Run: headless pygame with SDL's dummy video driver; simulated clock (each Clock.tick advances the game by its frame time, no real sleeping); random seed 0; keys injected as events and as key.get_pressed() state; mouse plan: one left click at the window centre at the start of phase 2, then a move to the lower-right quarter at the start of phase 3.
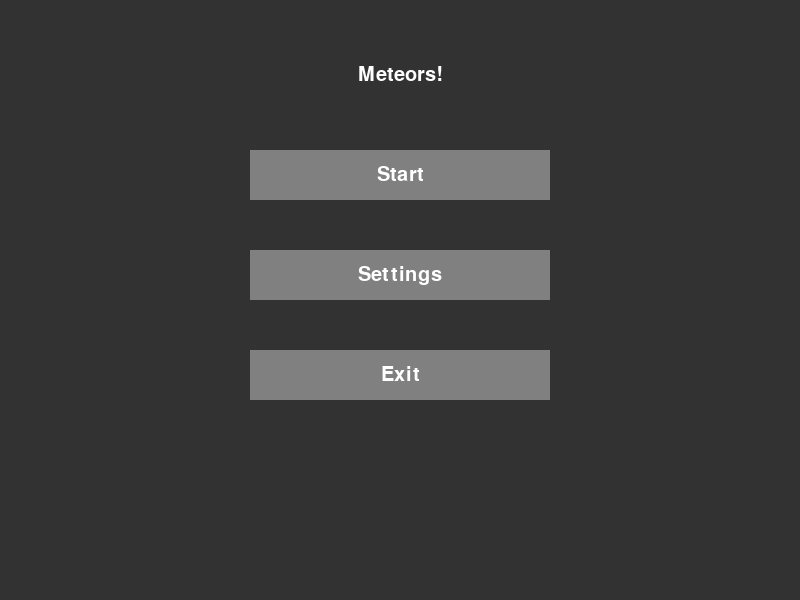
Frame 1 of 4 · flips 1–60 · no input
Frame 2 of 4 · flips 61–180 · clicked the window centre · tapped SPACE, RETURN · held RIGHT (→), D · screen unchanged from frame 1, image omitted
Frame 3 of 4 · flips 181–300 · moved the mouse to the lower-right quarter · held DOWN (↓), S · screen unchanged from frame 2, image omitted
Frame 4 of 4 · flips 301–420 · held LEFT (←), A, UP (↑), W · screen unchanged from frame 3, image omitted

The pygame program that drew these frames:

import pygame
import random

pygame.init()
pygame.font.init()

#Font
font = pygame.font.SysFont('Arial', 30)

#Screen
SCREEN_WIDTH = 800
SCREEN_HEIGHT = 600
screen = pygame.display.set_mode((SCREEN_WIDTH, SCREEN_HEIGHT))

#Main Menu
startButton = pygame.Rect((250, 150, 300, 50))
settingsButton = pygame.Rect((250, 250, 300, 50))
exitButton = pygame.Rect((250, 350, 300, 50))
menuText = pygame.Rect((250, 50, 300, 50))

#Settings Buttons
#Uses exit button for back button
shipColorButton = pygame.Rect((250, 150, 300, 50))
difficultyButton = pygame.Rect((250, 250, 300, 50))

#Pause Menu
#Uses exit button for back button
#Uses start button for resume button
#Uses settings button for settings menu

#Ship Colors Menu
shipColorDefaultButton = pygame.Rect((250, 50, 300, 50))
shipColorRedButton = pygame.Rect((250, 150, 300, 50))
shipColorYellowButton = pygame.Rect((250, 250, 300, 50))
shipColorBlueButton = pygame.Rect((250, 350, 300, 50))
shipColorBackButton = pygame.Rect((250, 450, 300, 50))

#Difficulty Menu
difficultyBackButton = pygame.Rect((250, 450, 300, 50))
normalModeButton = pygame.Rect((250, 350, 300, 50))
hardModeButton = pygame.Rect((250, 250, 300, 50))
insaneModeButton = pygame.Rect((250, 150, 300, 50))

#Ship & Meteors
meteor = pygame.Rect(random.randint(0,800), 50, 50, 50)
ship = pygame.Rect((380,450,50,50))
enemy = pygame.Rect((300,250,50,50))

meteorGroup4 = []
extra4 = 0
for i in range(7):
    meteor4 = pygame.Rect(random.randint(10 + extra4,100 + extra4), random.randint(0,15), random.randint(15,60), random.randint(15,60))
    meteorGroup4.append(meteor4)
    extra4 += 100

meteorGroup3 = []
extra3 = 0
for i in range(7):
    meteor3 = pygame.Rect(random.randint(10 + extra3,100 + extra3), random.randint(35,45), random.randint(15,60), random.randint(15,60))
    meteorGroup3.append(meteor3)
    extra3 += 100

meteorGroup2 = []
extra2 = 0
for i in range(7):
    meteor2 = pygame.Rect(random.randint(10 + extra2,100 + extra2), random.randint(65,75), random.randint(15,60), random.randint(15,60))
    meteorGroup2.append(meteor2)
    extra2 += 100

meteorGroup = []
extra = 0
for i in range(7):
    meteor = pygame.Rect(random.randint(10 + extra,100 + extra), random.randint(95,105), random.randint(15,60), random.randint(15,60))
    meteorGroup.append(meteor)
    extra += 100


#Health
heart1 = pygame.Rect((15, 15, 15, 15))
heart2 = pygame.Rect((35, 15, 15, 15))
heart3 = pygame.Rect((55, 15, 15, 15))


#Main Colors
BG = (50, 50, 50)
GREEN = (0, 255, 0)
RED = (255, 0, 0)
BLUE = (0, 0, 255)
BROWN = (150, 75, 0)
ORANGE = (255, 69, 0)
YELLOW = (255, 255, 0)
GREY = (128, 128, 128)
DARKGREY = (100, 100, 100)
BLACK = (0, 0, 0)

#Other Colors
SHIPCOL = GREEN
MET1 = BLACK
MET = GREY

#Heart Colors
HRT1 = RED
HRT2 = RED
HRT3 = RED

#Difficulty Settings
health = 3
speed = 500
score = 0
timerDuration = 250
timerDuration2 = 10000

#Show Mouse
pygame.mouse.set_visible(True)

#Menu States
currentMenu = "mainMenu"

startTime = pygame.time.get_ticks()
startTime2 = pygame.time.get_ticks()
run = True
while run:
    pos = pygame.mouse.get_pos()
    xP = enemy.x
    yP = enemy.y
    enemyPos = (xP, yP)

    if currentMenu == "mainMenu":
        #Background Color
        screen.fill(BG)

        STCOL = GREY
        if startButton.collidepoint(pos):
            STCOL = DARKGREY

        SCOL = GREY
        if settingsButton.collidepoint(pos):
            SCOL = DARKGREY

        EXCOL = GREY
        if exitButton.collidepoint(pos):
            EXCOL = DARKGREY

        pygame.draw.rect(screen, STCOL, startButton)
        pygame.draw.rect(screen, SCOL, settingsButton)
        pygame.draw.rect(screen, EXCOL, exitButton)
        pygame.draw.rect(screen, BG, menuText)

        text_surface = font.render("Start", True, (255, 255, 255))
        text_rect = text_surface.get_rect(center=startButton.center)
        screen.blit(text_surface, text_rect)

        text_surface = font.render("Settings", True, (255, 255, 255))
        text_rect = text_surface.get_rect(center=settingsButton.center)
        screen.blit(text_surface, text_rect)

        text_surface = font.render("Exit", True, (255, 255, 255))
        text_rect = text_surface.get_rect(center=exitButton.center)
        screen.blit(text_surface, text_rect)

        text_surface = font.render("Meteors!", True, (255, 255, 255))
        text_rect = text_surface.get_rect(center=menuText.center)
        screen.blit(text_surface, text_rect)

    elif currentMenu == "settings":
        screen.fill(BG)
        BBCOL = GREY
        if exitButton.collidepoint(pos):
            BBCOL = DARKGREY
        DBCOL = GREY
        if difficultyButton.collidepoint(pos):
            DBCOL = DARKGREY
        SCBCOL = GREY
        if shipColorButton.collidepoint(pos):
            SCBCOL = DARKGREY
        pygame.draw.rect(screen, BBCOL, exitButton)
        pygame.draw.rect(screen, DBCOL, difficultyButton)
        pygame.draw.rect(screen, SCBCOL, shipColorButton)

        text_surface = font.render("Back", True, (255, 255, 255))
        text_rect = text_surface.get_rect(center=exitButton.center)
        screen.blit(text_surface, text_rect)

        text_surface = font.render("Difficulty", True, (255, 255, 255))
        text_rect = text_surface.get_rect(center=difficultyButton.center)
        screen.blit(text_surface, text_rect)

        text_surface = font.render("Ship Color", True, (255, 255, 255))
        text_rect = text_surface.get_rect(center=shipColorButton.center)
        screen.blit(text_surface, text_rect)

    elif currentMenu == "shipColor":
        screen.fill(BG)
        CRCOL = GREY
        if shipColorRedButton.collidepoint(pos):
            CRCOL = DARKGREY
        CYCOL = GREY
        if shipColorYellowButton.collidepoint(pos):
            CYCOL = DARKGREY
        CBCOL = GREY
        if shipColorBlueButton.collidepoint(pos):
            CBCOL = DARKGREY
        CDCOL = GREY
        if shipColorDefaultButton.collidepoint(pos):
            CDCOL = DARKGREY
        CBBCOL = GREY
        if shipColorBackButton.collidepoint(pos):
            CBBCOL = DARKGREY
        pygame.draw.rect(screen, CRCOL, shipColorRedButton)
        pygame.draw.rect(screen, CYCOL, shipColorYellowButton)
        pygame.draw.rect(screen, CBCOL, shipColorBlueButton)
        pygame.draw.rect(screen, CDCOL, shipColorDefaultButton)
        pygame.draw.rect(screen, CBBCOL, shipColorBackButton)

        text_surface = font.render("Ship Color - Red", True, (255, 255, 255))
        text_rect = text_surface.get_rect(center=shipColorRedButton.center)
        screen.blit(text_surface, text_rect)
        text_surface = font.render("Ship Color - Yellow", True, (255, 255, 255))
        text_rect = text_surface.get_rect(center=shipColorYellowButton.center)
        screen.blit(text_surface, text_rect)
        text_surface = font.render("Ship Color - Blue", True, (255, 255, 255))
        text_rect = text_surface.get_rect(center=shipColorBlueButton.center)
        screen.blit(text_surface, text_rect)
        text_surface = font.render("Ship Color - Default", True, (255, 255, 255))
        text_rect = text_surface.get_rect(center=shipColorDefaultButton.center)
        screen.blit(text_surface, text_rect)
        text_surface = font.render("Back", True, (255, 255, 255))
        text_rect = text_surface.get_rect(center=shipColorBackButton.center)
        screen.blit(text_surface, text_rect)

    elif currentMenu == "pause":
        screen.fill(BLACK)
        BCOL = GREY
        if startButton.collidepoint(pos):
            BCOL = DARKGREY
        MMCOL = GREY
        if exitButton.collidepoint(pos):
            MMCOL = DARKGREY
        SPCOL = GREY
        if settingsButton.collidepoint(pos):
            SPCOL = DARKGREY
        pygame.draw.rect(screen, BCOL, startButton)
        pygame.draw.rect(screen, MMCOL, exitButton)
        pygame.draw.rect(screen, SPCOL, settingsButton)

        text_surface = font.render("Resume", True, (255, 255, 255))
        text_rect = text_surface.get_rect(center=startButton.center)
        screen.blit(text_surface, text_rect)
        text_surface = font.render("Main Menu", True, (255, 255, 255))
        text_rect = text_surface.get_rect(center=exitButton.center)
        screen.blit(text_surface, text_rect)
        text_surface = font.render("Settings", True, (255, 255, 255))
        text_rect = text_surface.get_rect(center=settingsButton.center)
        screen.blit(text_surface, text_rect)



    elif currentMenu == "game":
        screen.fill(BLACK)
        if health <= 0:
            currentMenu = "lose"
        if score >= 10000:
            currentMenu = "win"

        #Hearts
        if health == 3:
            HRT1 = RED
            HRT2 = RED
            HRT3 = RED
        elif health == 2:
            HRT1 = RED
            HRT2 = RED
            HRT3 = BLACK
        elif health == 1:
            HRT1 = RED
            HRT2 = BLACK
            HRT3 = BLACK
        elif health <= 0:
            HRT1 = BLACK
            HRT2 = BLACK
            HRT3 = BLACK
        pygame.draw.rect(screen, HRT1, heart1)
        pygame.draw.rect(screen, HRT2, heart2)
        pygame.draw.rect(screen, HRT3, heart3)


        #Ship Movement
        key = pygame.key.get_pressed()
        if key[pygame.K_a]:
            ship.move_ip(-1, 0)
        if key[pygame.K_d]:
            ship.move_ip(1, 0)

        #Drawing Meteors
        for meteor in meteorGroup:
            pygame.draw.rect(screen, GREY, meteor)
        for meteor2 in meteorGroup2:
            pygame.draw.rect(screen, GREY, meteor2)
        for meteor3 in meteorGroup3:
            pygame.draw.rect(screen, GREY, meteor3)
        for meteor4 in meteorGroup4:
            pygame.draw.rect(screen, GREY, meteor4)

        #Health/Collisions
        for meteor in meteorGroup:
            if ship.colliderect(meteor):
                health -= 1
                #fix insta death
        for meteor2 in meteorGroup2:
            if ship.colliderect(meteor2):
                health -= 1
                # fix insta death
        for meteor3 in meteorGroup3:
            if ship.colliderect(meteor3):
                health -= 1
                # fix insta death
        for meteor4 in meteorGroup4:
            if ship.colliderect(meteor4):
                health -= 1
                # fix insta death

        pygame.draw.rect(screen, SHIPCOL, ship)


        currentTime = pygame.time.get_ticks()
        elapsedTime = currentTime - startTime

        if elapsedTime >= timerDuration:
            for meteor in meteorGroup:
                meteor.move_ip(0, random.randint(1,8))
            for meteor2 in meteorGroup2:
                meteor2.move_ip(0, random.randint(1,8))
            for meteor3 in meteorGroup3:
                meteor3.move_ip(0, random.randint(1,8))
            for meteor4 in meteorGroup4:
                meteor4.move_ip(0, random.randint(1,8))
            startTime = pygame.time.get_ticks()


    elif currentMenu == "difficulty":
        screen.fill(BG)

        HMCOL = GREY
        if hardModeButton.collidepoint(pos):
            HMCOL = DARKGREY
        NMCOL = GREY
        if normalModeButton.collidepoint(pos):
            NMCOL = DARKGREY
        IMCOL = GREY
        if insaneModeButton.collidepoint(pos):
            IMCOL = DARKGREY
        DBCOL = GREY
        if difficultyBackButton.collidepoint(pos):
            DBCOL = DARKGREY
        pygame.draw.rect(screen, HMCOL, hardModeButton)
        pygame.draw.rect(screen, NMCOL, normalModeButton)
        pygame.draw.rect(screen, IMCOL, insaneModeButton)
        pygame.draw.rect(screen, DBCOL, difficultyBackButton)

        text_surface = font.render("Insane Mode", True, (255, 255, 255))
        text_rect = text_surface.get_rect(center=insaneModeButton.center)
        screen.blit(text_surface, text_rect)

        text_surface = font.render("Hard Mode", True, (255, 255, 255))
        text_rect = text_surface.get_rect(center=hardModeButton.center)
        screen.blit(text_surface, text_rect)

        text_surface = font.render("Normal Mode", True, (255, 255, 255))
        text_rect = text_surface.get_rect(center=normalModeButton.center)
        screen.blit(text_surface, text_rect)

        text_surface = font.render("Back To Menu", True, (255, 255, 255))
        text_rect = text_surface.get_rect(center=difficultyBackButton.center)
        screen.blit(text_surface, text_rect)


    for event in pygame.event.get():
        if event.type == pygame.QUIT:
            run = False
        if event.type == pygame.KEYDOWN:
            if event.key == pygame.K_ESCAPE:
                if currentMenu == "game":
                    currentMenu = "pause"
                elif currentMenu == "pause":
                    currentMenu = "game"
            #elif event.key == pygame.K_SPACE:
                #if currentMenu == "game":
                    #Shoot Projectile
        if event.type == pygame.MOUSEBUTTONDOWN:
            if currentMenu == "mainMenu":
                if exitButton.collidepoint(pos):
                    run = False
                elif startButton.collidepoint(pos):
                    currentMenu = "game"
                elif settingsButton.collidepoint(pos):
                    currentMenu = "settings"
            elif currentMenu == "settings":
                if exitButton.collidepoint(pos):
                    currentMenu = "mainMenu"
                if shipColorButton.collidepoint(pos):
                    currentMenu = "shipColor"
                if difficultyButton.collidepoint(pos):
                    currentMenu = "difficulty"
            elif currentMenu == "shipColor":
                if shipColorBackButton.collidepoint(pos):
                    currentMenu = "settings"
                elif shipColorDefaultButton.collidepoint(pos):
                    SHIPCOL = GREEN
                elif shipColorRedButton.collidepoint(pos):
                    SHIPCOL = RED
                elif shipColorBlueButton.collidepoint(pos):
                    SHIPCOL = BLUE
                elif shipColorYellowButton.collidepoint(pos):
                    SHIPCOL = YELLOW
            elif currentMenu == "pause":
                if startButton.collidepoint(pos):
                    currentMenu = "game"
                elif exitButton.collidepoint(pos):
                    currentMenu = "mainMenu"
                elif settingsButton.collidepoint(pos):
                    currentMenu = "settings"
            elif currentMenu == "difficulty":
                if insaneModeButton.collidepoint(pos):
                    timerDuration = 80
                    timerDuration2 = 350
                    health = 1
                elif hardModeButton.collidepoint(pos):
                    timerDuration = 150
                    timerDuration2 = 600
                    health = 2
                elif normalModeButton.collidepoint(pos):
                    timerDuration = 250
                    timerDuration2 = 1000
                    health = 3
                elif difficultyBackButton.collidepoint(pos):
                    currentMenu = "settings"
    pygame.display.update()
pygame.quit()
